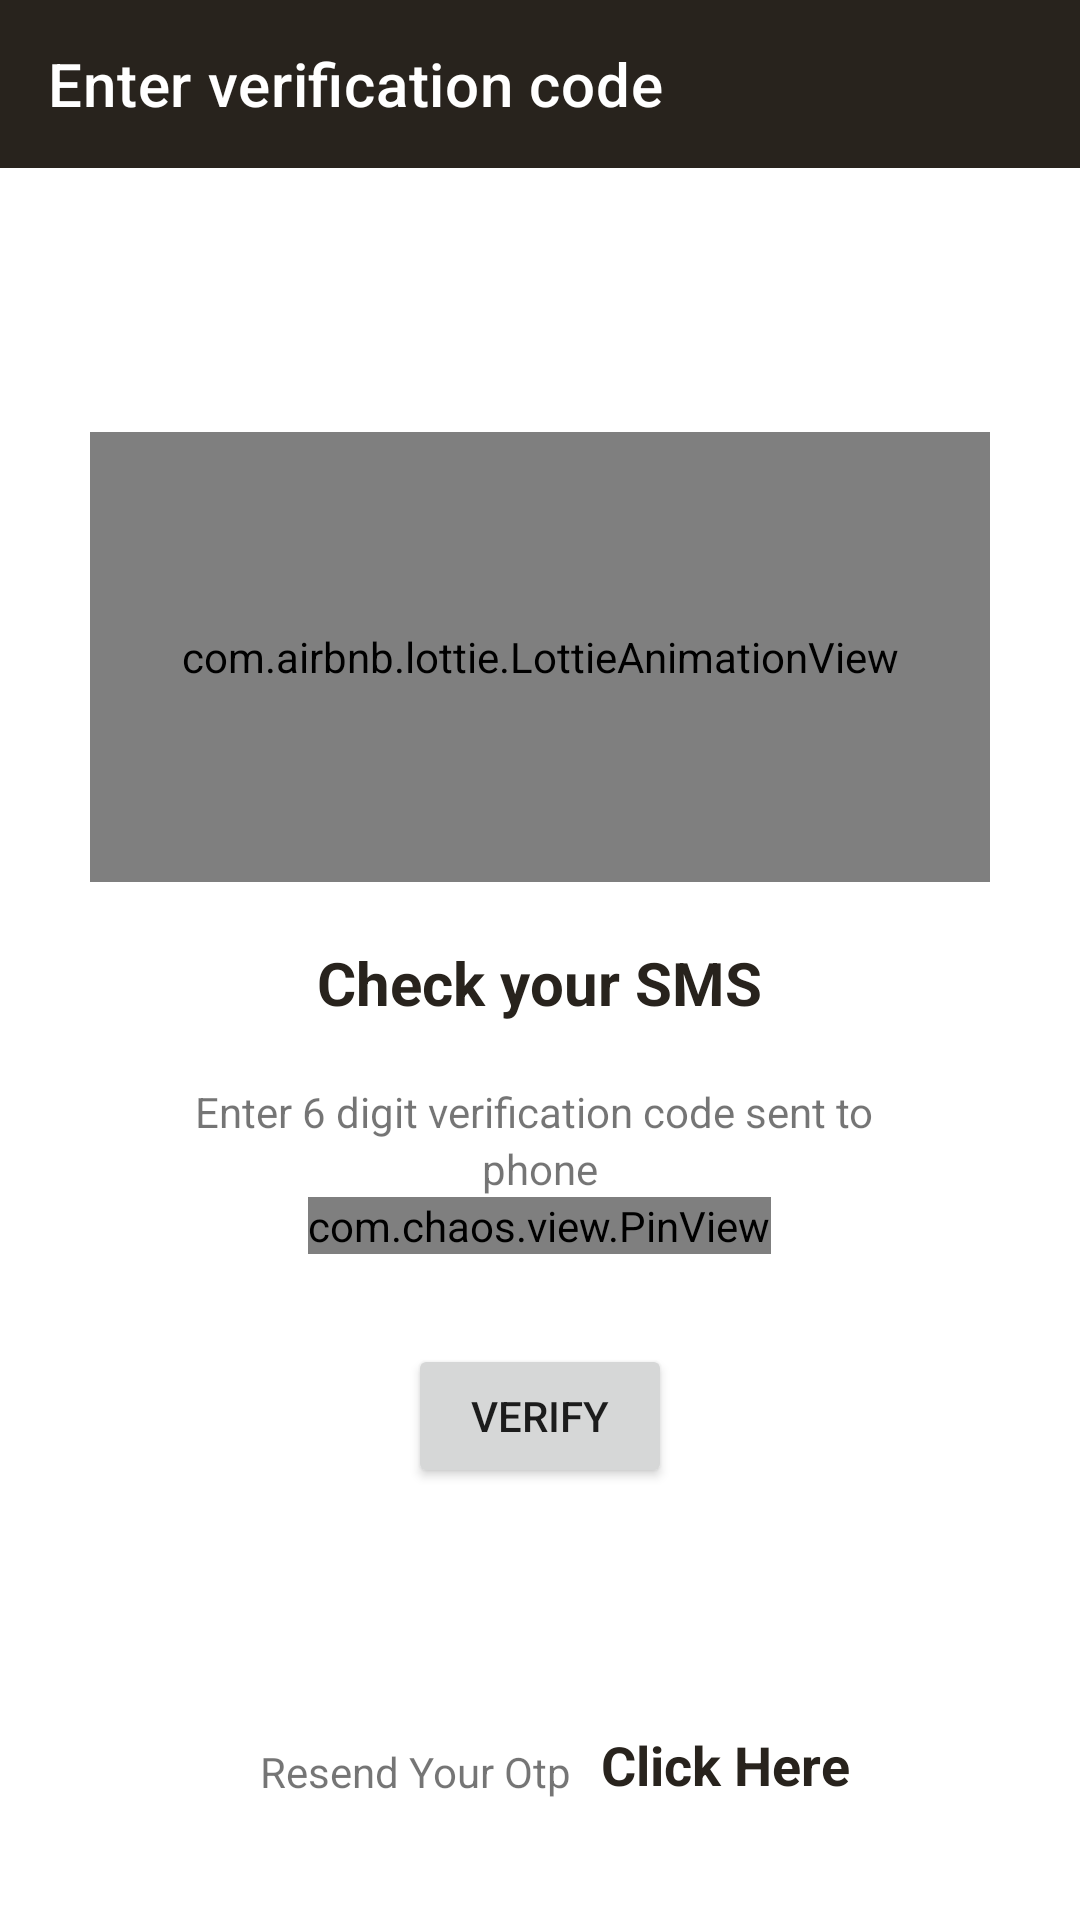

Reconstruct the res/layout file that produces this screen, plus the resources it refers to.
<!-- AndroidManifest.xml: application theme Theme.LawApplication -->
<!-- res/layout/activity_manage_otp.xml -->
<?xml version="1.0" encoding="utf-8"?>
<RelativeLayout xmlns:android="http://schemas.android.com/apk/res/android"
    xmlns:app="http://schemas.android.com/apk/res-auto"
    xmlns:tools="http://schemas.android.com/tools"
    android:layout_width="match_parent"
    android:layout_height="match_parent"
    tools:context=".Activities.ManageOTP">
    <androidx.appcompat.widget.Toolbar
        android:layout_width="match_parent"
        android:layout_height="wrap_content"
        android:background="@color/themecolor"
        android:id="@+id/toolbar"
        app:title="Enter verification code"
        app:titleTextColor="@color/white"/>
    <RelativeLayout
        android:gravity="center_horizontal"
        android:layout_width="match_parent"
        android:layout_height="wrap_content"
        android:layout_margin="30dp"
        android:layout_centerInParent="true">
        <com.airbnb.lottie.LottieAnimationView
            android:id="@+id/animationView"
            android:layout_width="match_parent"
            android:layout_height="150dp"
            app:lottie_rawRes="@raw/email"
            app:lottie_autoPlay="true"
            app:lottie_loop="true"/>
        <TextView
            android:layout_width="wrap_content"
            android:layout_height="wrap_content"
            android:layout_centerHorizontal="true"
            android:text="Check your SMS"
            android:textColor="@color/themecolor"
            android:textSize="20sp"
            android:textStyle="bold"
            android:id="@+id/tt"
            android:layout_below="@+id/animationView"
            android:layout_marginTop="20sp"/>
        <TextView
            android:layout_centerHorizontal="true"
            android:layout_width="wrap_content"
            android:layout_height="wrap_content"
            android:text="Enter 6 digit verification code sent to "
            android:textAlignment="center"
            android:layout_below="@+id/tt"
            android:layout_marginTop="20dp"
            android:id="@+id/t1"/>
        <TextView
            android:layout_width="wrap_content"
            android:layout_height="wrap_content"
            android:text="phone"
            android:id="@+id/phone_no"
            android:layout_below="@+id/t1"
            android:layout_centerHorizontal="true"/>

        <com.chaos.view.PinView
            android:layout_centerHorizontal="true"
            android:layout_below="@+id/phone_no"
            android:id="@+id/firstPinView"
            style="@style/PinWidget.PinView"
            android:layout_width="wrap_content"
            android:layout_height="wrap_content"
            android:cursorVisible="true"
            android:inputType="number"
            android:textColor="@color/themecolor"
            android:textSize="18sp"
            android:textStyle="bold"
            app:cursorColor="@color/themecolor"
            app:cursorWidth="2dp"
            app:hideLineWhenFilled="true"
            app:itemCount="6"
            app:itemHeight="40dp"
            app:itemRadius="4dp"
            app:itemSpacing="4dp"
            app:itemWidth="40dp"
            app:lineWidth="2dp"
            app:viewType="rectangle" />

        <Button
            android:layout_marginTop="30dp"
            android:layout_centerHorizontal="true"
            android:id="@+id/b1"
            android:layout_width="wrap_content"
            android:layout_height="wrap_content"
            android:padding="10dp"
            android:layout_below="@+id/firstPinView"
            android:text="Verify"/>

    </RelativeLayout>
    <RelativeLayout
        android:id="@+id/layout_Login"
        android:layout_width="wrap_content"
        android:layout_height="wrap_content"
        android:layout_centerHorizontal="true"
        android:layout_alignParentBottom="true"
        android:layout_marginBottom="30dp"
        >

        <TextView
            android:id="@+id/t3"
            android:layout_width="wrap_content"
            android:layout_height="wrap_content"
            android:text="Resend Your Otp"
            android:padding="10dp"
            />

        <TextView
            android:id="@+id/resend_verification"
            android:textColor="@color/black"
            android:textStyle="bold"
            android:layout_width="wrap_content"
            android:layout_height="wrap_content"
            android:text="Click Here"
            android:layout_toEndOf="@+id/t3"
            android:textAllCaps="false"
            android:textSize="18sp"
            android:paddingTop="5dp"
            />

    </RelativeLayout>




</RelativeLayout>
<!-- resources referenced by this layout -->
<resources>
  <color name="black">#28231d</color>
  <color name="themecolor">#28231d</color>
  <color name="white">#FFFFFFFF</color>
  <style name="Theme.LawApplication" parent="Theme.MaterialComponents.DayNight.NoActionBar">
          
          <item name="colorPrimary">@color/themecolor</item>
          <item name="colorPrimaryVariant">@color/themecolor</item>
          <item name="colorOnPrimary">@color/white</item>
          
          <item name="colorSecondary">@color/themecolor</item>
          <item name="colorSecondaryVariant">@color/themecolor</item>
          <item name="colorOnSecondary">@color/themecolor</item>
          
          <item name="android:statusBarColor" tools:targetApi="l">?attr/colorPrimaryVariant</item>
  
      </style>
</resources>
